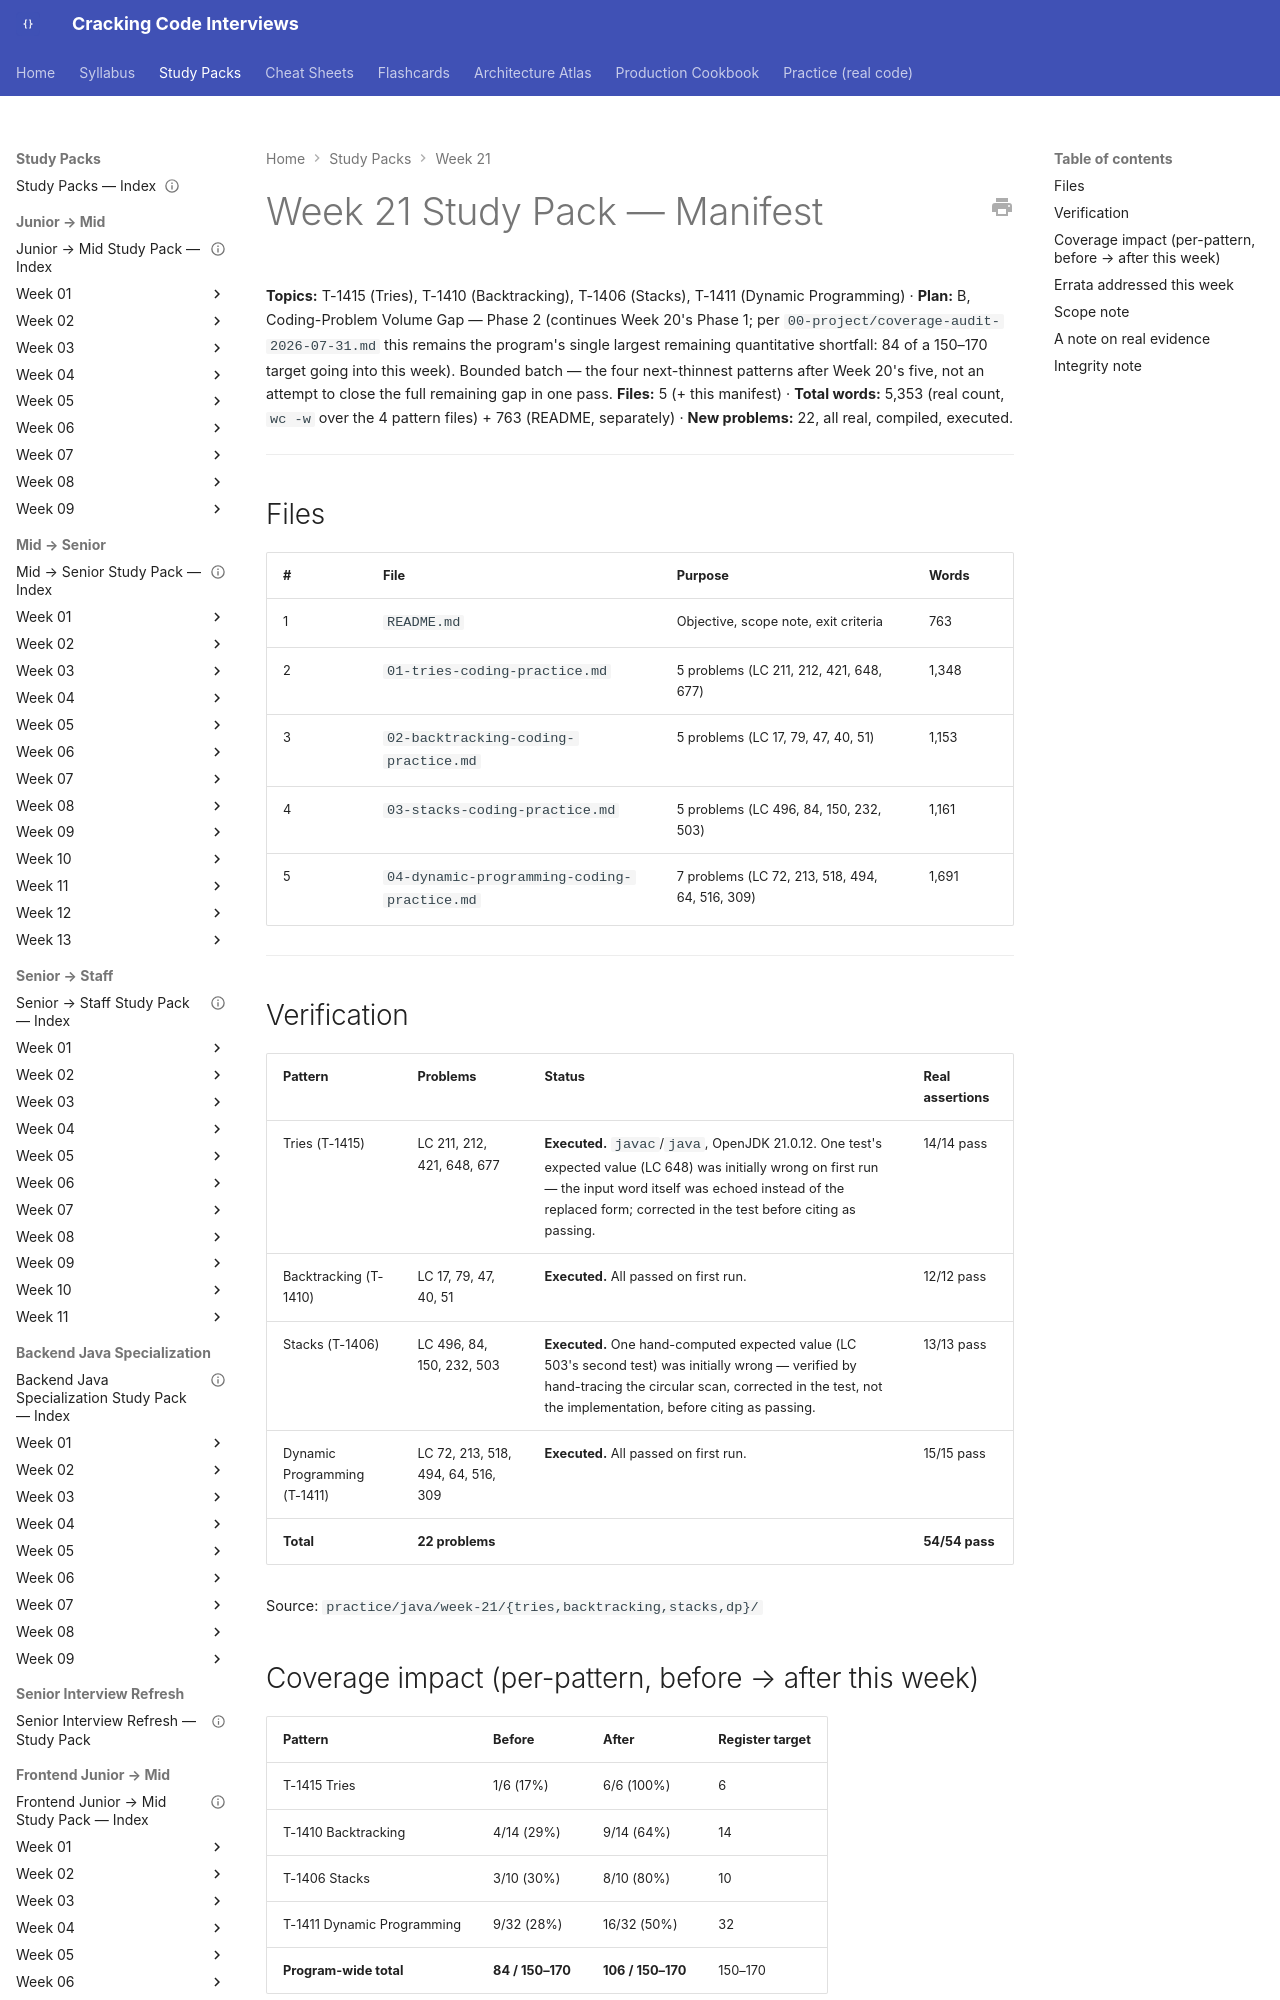

repository: JuanMelendres/cracking-code-interviews · page: study-packs/week-21/MANIFEST/index.html · generator: mkdocs

---
title: "Week 21 Study Pack — Manifest"
week: 21
plan: B
last_reviewed: 2026-08-03
---

# Week 21 Study Pack — Manifest

**Topics:** T-1415 (Tries), T-1410 (Backtracking), T-1406 (Stacks), T-1411 (Dynamic Programming) · **Plan:** B, Coding-Problem Volume Gap — Phase 2 (continues Week 20's Phase 1; per `00-project/coverage-audit-2026-07-31.md` this remains the program's single largest remaining quantitative shortfall: 84 of a 150–170 target going into this week). Bounded batch — the four next-thinnest patterns after Week 20's five, not an attempt to close the full remaining gap in one pass.
**Files:** 5 (+ this manifest) · **Total words:** 5,353 (real count, `wc -w` over the 4 pattern files) + 763 (README, separately) · **New problems:** 22, all real, compiled, executed.

---

## Files

| # | File | Purpose | Words |
|---|---|---|---|
| 1 | `README.md` | Objective, scope note, exit criteria | 763 |
| 2 | `01-tries-coding-practice.md` | 5 problems (LC 211, 212, 421, 648, 677) | 1,348 |
| 3 | `02-backtracking-coding-practice.md` | 5 problems (LC 17, 79, 47, 40, 51) | 1,153 |
| 4 | `03-stacks-coding-practice.md` | 5 problems (LC 496, 84, 150, 232, 503) | 1,161 |
| 5 | `04-dynamic-programming-coding-practice.md` | 7 problems (LC 72, 213, 518, 494, 64, 516, 309) | 1,691 |

---
